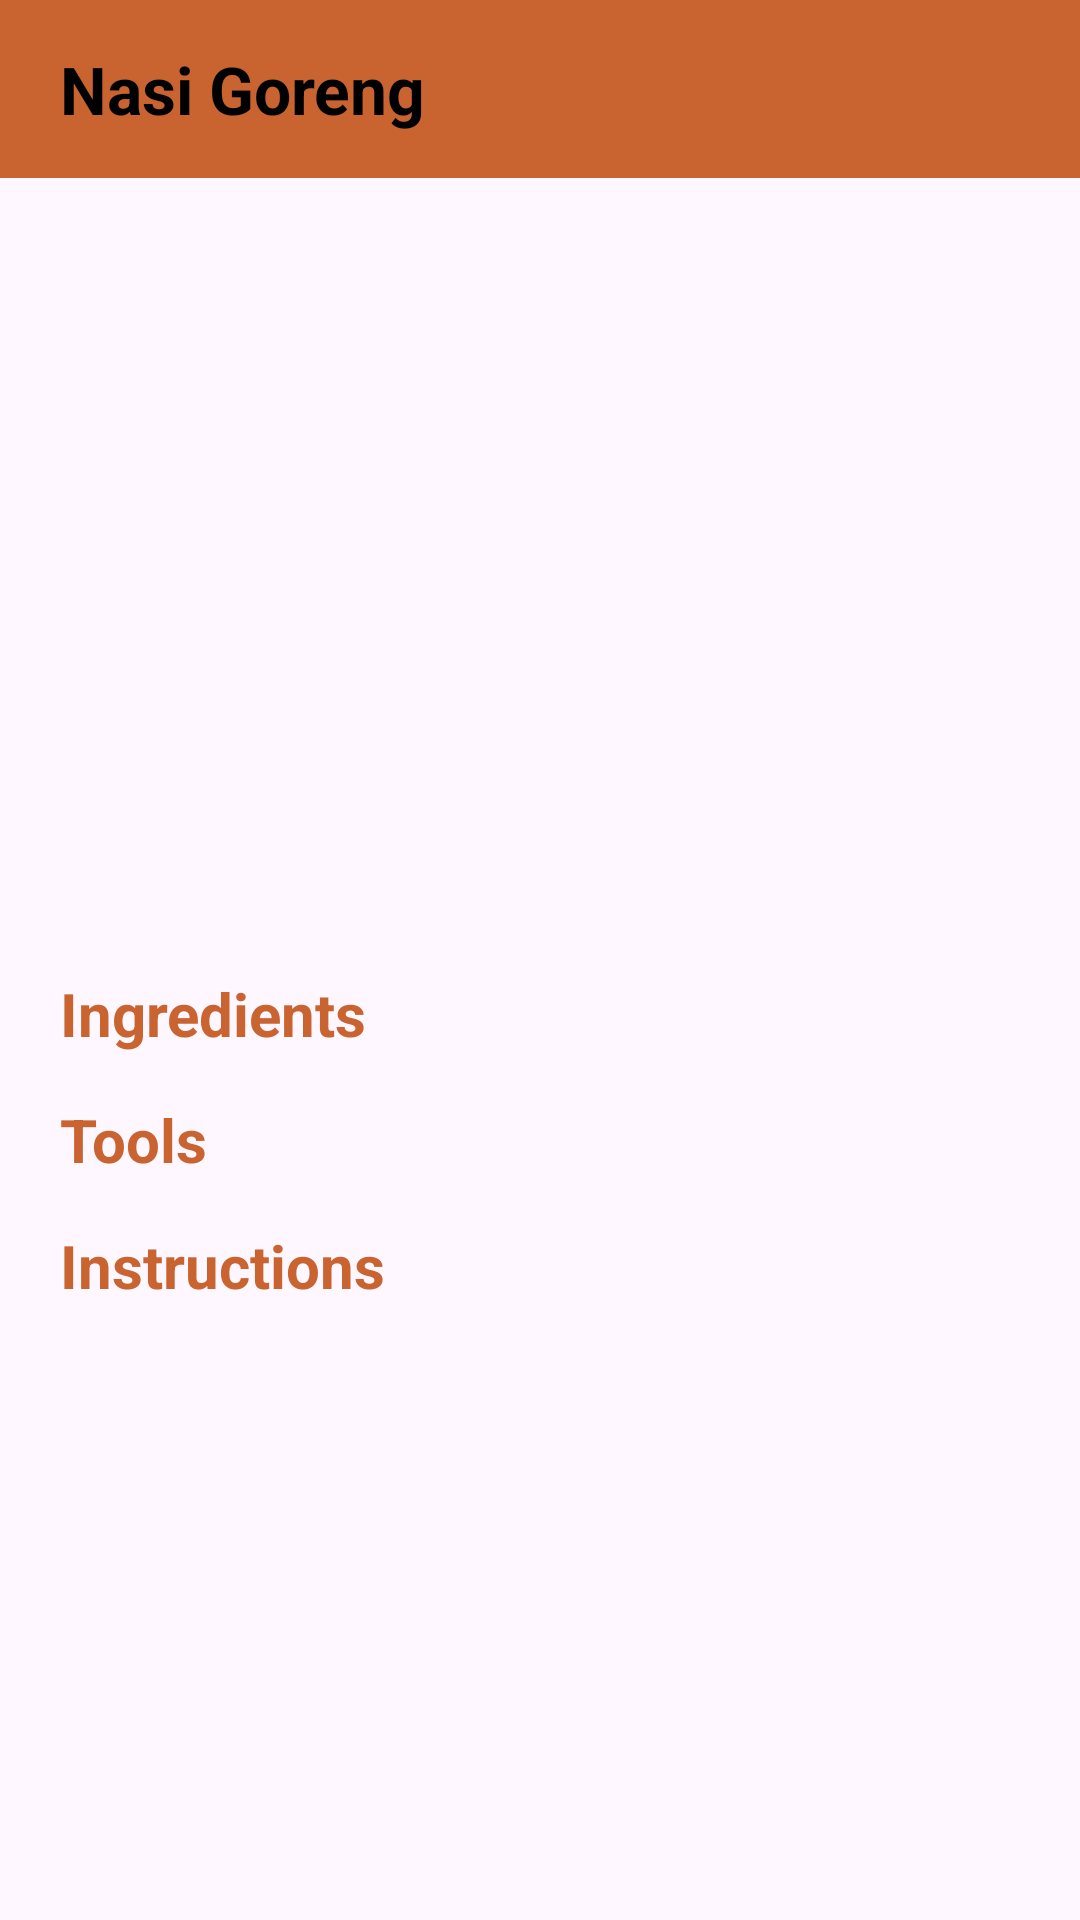

Layout XML and referenced resources for this Android screen:
<!-- AndroidManifest.xml: application theme Theme.Recipefy -->
<!-- res/layout/activity_detail_recipe.xml -->
<?xml version="1.0" encoding="utf-8"?>
<androidx.constraintlayout.widget.ConstraintLayout xmlns:android="http://schemas.android.com/apk/res/android"
    xmlns:app="http://schemas.android.com/apk/res-auto"
    xmlns:tools="http://schemas.android.com/tools"
    android:layout_width="match_parent"
    android:layout_height="match_parent"
    tools:context=".ui.DetailRecipeActivity">

    <TextView
        android:id="@+id/tvNameRecipe"
        android:layout_width="match_parent"
        android:layout_height="wrap_content"
        android:background="@color/orange"
        android:paddingHorizontal="20dp"
        android:paddingVertical="15dp"
        android:text="Nasi Goreng"
        android:textColor="@color/black"
        android:textSize="22sp"
        android:textStyle="bold"
        app:layout_constraintEnd_toEndOf="parent"
        app:layout_constraintStart_toStartOf="parent"
        app:layout_constraintTop_toTopOf="parent" />

    <androidx.core.widget.NestedScrollView
        app:layout_constraintBottom_toBottomOf="parent"
        app:layout_constraintTop_toBottomOf="@+id/tvNameRecipe"
        android:layout_width="match_parent"
        android:layout_height="0dp">

        <LinearLayout
            android:layout_width="match_parent"
            android:layout_height="wrap_content"
            android:orientation="vertical">

            <ImageView
                android:id="@+id/img_photo_recipe"
                android:layout_width="match_parent"
                android:layout_height="250dp"
                android:scaleType="centerCrop"/>

            <TextView
                android:layout_width="match_parent"
                android:layout_height="wrap_content"
                android:layout_marginTop="15dp"
                android:layout_marginHorizontal="20dp"
                android:text="Ingredients"
                android:textColor="@color/orange"
                android:textStyle="bold"
                android:textSize="20sp"/>

            <androidx.recyclerview.widget.RecyclerView
                android:id="@+id/rv_ingredients"
                android:layout_width="match_parent"
                android:layout_height="wrap_content"
                android:layout_marginHorizontal="20dp"
                tools:listitem="@layout/item_string"
                tools:itemCount="2"/>

            <TextView
                android:layout_width="match_parent"
                android:layout_height="wrap_content"
                android:layout_marginTop="15dp"
                android:layout_marginHorizontal="20dp"
                android:text="Tools"
                android:textColor="@color/orange"
                android:textStyle="bold"
                android:textSize="20sp"/>

            <androidx.recyclerview.widget.RecyclerView
                android:id="@+id/rv_tools"
                android:layout_width="match_parent"
                android:layout_height="wrap_content"
                android:layout_marginHorizontal="20dp"
                tools:listitem="@layout/item_string"
                tools:itemCount="2"/>

            <TextView
                android:layout_width="match_parent"
                android:layout_height="wrap_content"
                android:layout_marginTop="15dp"
                android:layout_marginHorizontal="20dp"
                android:text="Instructions"
                android:textColor="@color/orange"
                android:textStyle="bold"
                android:textSize="20sp"/>

            <androidx.recyclerview.widget.RecyclerView
                android:id="@+id/rv_instructions"
                android:layout_width="match_parent"
                android:layout_height="wrap_content"
                android:layout_marginHorizontal="20dp"
                tools:listitem="@layout/item_string"
                tools:itemCount="2"/>

        </LinearLayout>


    </androidx.core.widget.NestedScrollView>

    <ImageView
        android:id="@+id/imgFav"
        android:layout_width="30dp"
        android:layout_height="30dp"
        android:src="@drawable/baseline_favorite_24"
        android:layout_margin="15dp"
        app:layout_constraintBottom_toBottomOf="parent"
        app:layout_constraintEnd_toEndOf="parent" />

</androidx.constraintlayout.widget.ConstraintLayout>
<!-- res/layout/item_string.xml (included above) -->
<?xml version="1.0" encoding="utf-8"?>
<androidx.constraintlayout.widget.ConstraintLayout
    xmlns:android="http://schemas.android.com/apk/res/android"
    xmlns:app="http://schemas.android.com/apk/res-auto"
    android:layout_width="match_parent"
    android:layout_height="wrap_content">

    <ImageView
        android:id="@+id/imgCircle"
        android:layout_width="5dp"
        android:layout_height="5dp"
        android:layout_marginTop="10dp"
        android:layout_marginLeft="10dp"
        android:src="@drawable/bg_circle"
        app:layout_constraintStart_toStartOf="parent"
        app:layout_constraintTop_toTopOf="parent" />

    <TextView
        android:id="@+id/tvName"
        android:layout_width="0dp"
        android:layout_height="wrap_content"
        android:layout_marginHorizontal="5dp"
        android:layout_marginVertical="2dp"
        android:text="Nasi"
        android:textColor="@color/black"
        app:layout_constraintBottom_toBottomOf="parent"
        app:layout_constraintEnd_toEndOf="parent"
        app:layout_constraintStart_toEndOf="@+id/imgCircle"
        app:layout_constraintTop_toTopOf="parent" />

</androidx.constraintlayout.widget.ConstraintLayout>
<!-- resources referenced by this layout -->
<resources>
  <color name="black">#FF000000</color>
  <color name="orange">#c96330</color>
  <style name="Theme.Recipefy" parent="Base.Theme.Recipefy" />
  <style name="Base.Theme.Recipefy" parent="Theme.Material3.DayNight.NoActionBar">
          
          
          <item name="colorPrimary">@color/orange</item>
      </style>
</resources>
